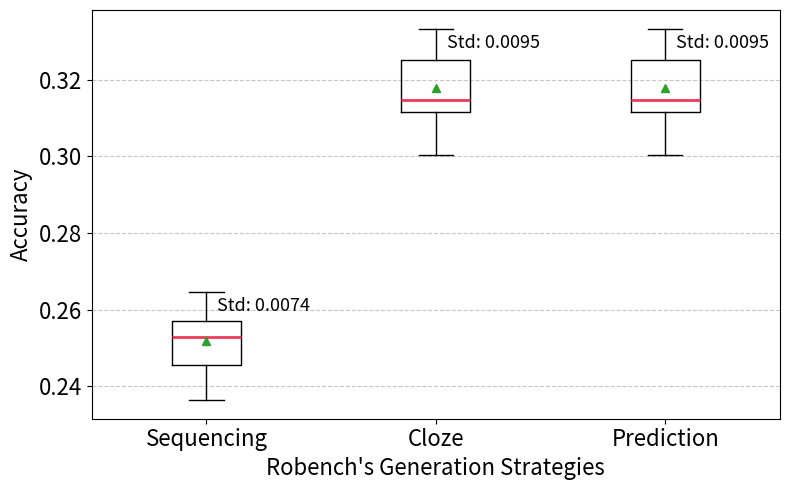

Write Python code to recreate this figure.
"""
======================================================================
PLOT_BOX_STABILITY ---

Plot the box for stability for 32 repeated times.

[redacted]
    Copyright © 2024, ZiLiang, all rights reserved.
    Created: 12 December 2024
======================================================================
"""

# ------------------------ Code --------------------------------------

## normal import
import json
from typing import List, Tuple, Dict
import random
from pprint import pprint as ppp

import matplotlib.pyplot as plt
import numpy as np


def plot_boxplot(data1, data2, data3, labels, stdls):
    """
    Plot a boxplot for three datasets.

    Parameters:
        data1, data2, data3: list or numpy arrays
            The three datasets to visualize.
        labels: list of str
            The labels for the datasets.
    """
    # Combine the data into a list for boxplot
    data = [data1, data2, data3]

    plt.figure(figsize=(8, 5))

    boxprops = dict(color="black")
    # whiskerprops = dict(color="#f78fb3")
    # capprops = dict(color="#3867d6")
    medianprops = dict(color="#eb3b5a", linewidth=2)
    # meanprops = dict(marker="o", color="#f78fb3", markersize=9)

    pb=plt.boxplot(
        data,
        labels=labels,
        # patch_artist=True,
        showmeans=True,
        boxprops=boxprops,
        # whiskerprops=whiskerprops,
        # capprops=capprops,
        medianprops=medianprops,
        # meanprops=meanprops,
    )
    # plt.boxplot(data, labels=labels, patch_artist=True, showmeans=True)
    for i, std in enumerate(stdls):
        plt.text(i + 1.25, max(data[i]) - 0.005, f"Std: {std:.4f}",
                 ha='center', fontsize=13, color='black')

    # Create the boxplot

    # Add titles and labels
    # plt.title("Variants Among Multiple-times Generation", fontsize=14)
    plt.xlabel("Robench's Generation Strategies", fontsize=16)
    plt.ylabel("Accuracy", fontsize=16)

    plt.xticks(fontsize=16)
    plt.yticks(fontsize=16)

    # Show the plot
    plt.grid(axis="y", linestyle="--", alpha=0.7)
    plt.tight_layout()
    # plt.show()
    plt.savefig("box_stability.pdf")


def main():

    data_dict = {
        "p": {
            0: 0.32191563590231526,
            1: 0.33111322549952427,
            2: 0.33238185854741514,
            3: 0.3269901680938788,
            4: 0.3288931176657152,
            5: 0.33079606723755156,
            6: 0.3203298445924516,
            7: 0.32191563590231526,
            8: 0.31810973675864257,
            9: 0.31906121154456074,
            10: 0.32191563590231526,
            11: 0.3330161750713606,
            12: 0.31144941325721537,
            13: 0.33238185854741514,
            14: 0.3333333333333333,
            15: 0.31525531240088805,
            16: 0.31557247066286076,
            17: 0.3108150967332699,
            18: 0.3133523628290517,
            19: 0.32603869330796065,
            20: 0.3133523628290517,
            21: 0.31652394544877893,
            22: 0.3111322549952426,
            23: 0.32952743418966063,
            24: 0.3143038376149699,
            25: 0.31271804630510625,
            26: 0.31018078020932444,
            27: 0.30034887408817,
            28: 0.33206470028544244,
            29: 0.31240088804313354,
            30: 0.3051062480177609,
            31: 0.3228671106882334,
        },
        "c": {
            "0": 0.32191563590231526,
            "1": 0.33111322549952427,
            "2": 0.33238185854741514,
            "3": 0.3269901680938788,
            "4": 0.3288931176657152,
            "5": 0.33079606723755156,
            "6": 0.3203298445924516,
            "7": 0.32191563590231526,
            "8": 0.31810973675864257,
            "9": 0.31906121154456074,
            "10": 0.32191563590231526,
            "11": 0.3330161750713606,
            "12": 0.31144941325721537,
            "13": 0.33238185854741514,
            "14": 0.3333333333333333,
            "15": 0.31525531240088805,
            "16": 0.31557247066286076,
            "17": 0.3108150967332699,
            "18": 0.3133523628290517,
            "19": 0.32603869330796065,
            "20": 0.3133523628290517,
            "21": 0.31652394544877893,
            "22": 0.3111322549952426,
            "23": 0.32952743418966063,
            "24": 0.3143038376149699,
            "25": 0.31271804630510625,
            "26": 0.31018078020932444,
            "27": 0.30034887408817,
            "28": 0.33206470028544244,
            "29": 0.31240088804313354,
            "30": 0.3051062480177609,
            "31": 0.3228671106882334,
        },
        "s": {
            "0": 0.26791808873720135,
            "1": 0.24334470989761092,
            "2": 0.2501706484641638,
            "3": 0.2515358361774744,
            "4": 0.24769703172978505,
            "5": 0.24803821221426134,
            "6": 0.2658703071672355,
            "7": 0.24292050494711703,
            "8": 0.24701467076083247,
            "9": 0.23071672354948805,
            "10": 0.25963834868645513,
            "11": 0.25861480723302627,
            "12": 0.2412146025247356,
            "13": 0.24292050494711703,
            "14": 0.2541794609348345,
            "15": 0.2514500170590242,
            "16": 0.25656772432616853,
            "17": 0.26475605595359947,
            "18": 0.2440273037542662,
            "19": 0.24530876833845103,
            "20": 0.2569089048106448,
            "21": 0.2517911975435005,
            "22": 0.25571867531580744,
            "23": 0.24675767918088737,
            "24": 0.24744027303754265,
            "25": 0.24974411463664278,
            "26": 0.2572500852951211,
            "27": 0.2573378839590444,
            "28": 0.23643807574206754,
            "29": 0.2610030706243603,
            "30": 0.25656772432616853,
            "31": 0.24513485831341755,
        },
    }

    newdatadict = {}
    newdatadict["s"] = [v for k, v in data_dict["s"].items()]
    newdatadict["c"] = [v for k, v in data_dict["c"].items()]
    newdatadict["p"] = [v for k, v in data_dict["p"].items()]

    data1 = newdatadict["s"][10:]
    data2 = newdatadict["c"][10:]
    data3 = newdatadict["p"][10:]

    stdls = [
        np.std(data1, ddof=1),
        np.std(data2, ddof=1),
        np.std(data3, ddof=1),
    ]

    # Labels for the datasets
    labels = ["Sequencing", "Cloze", "Prediction"]

    # Plot the boxplot
    plot_boxplot(
        data1,
        data2,
        data3,
        labels,
        stdls,
    )


if __name__ == "__main__":
    main()
